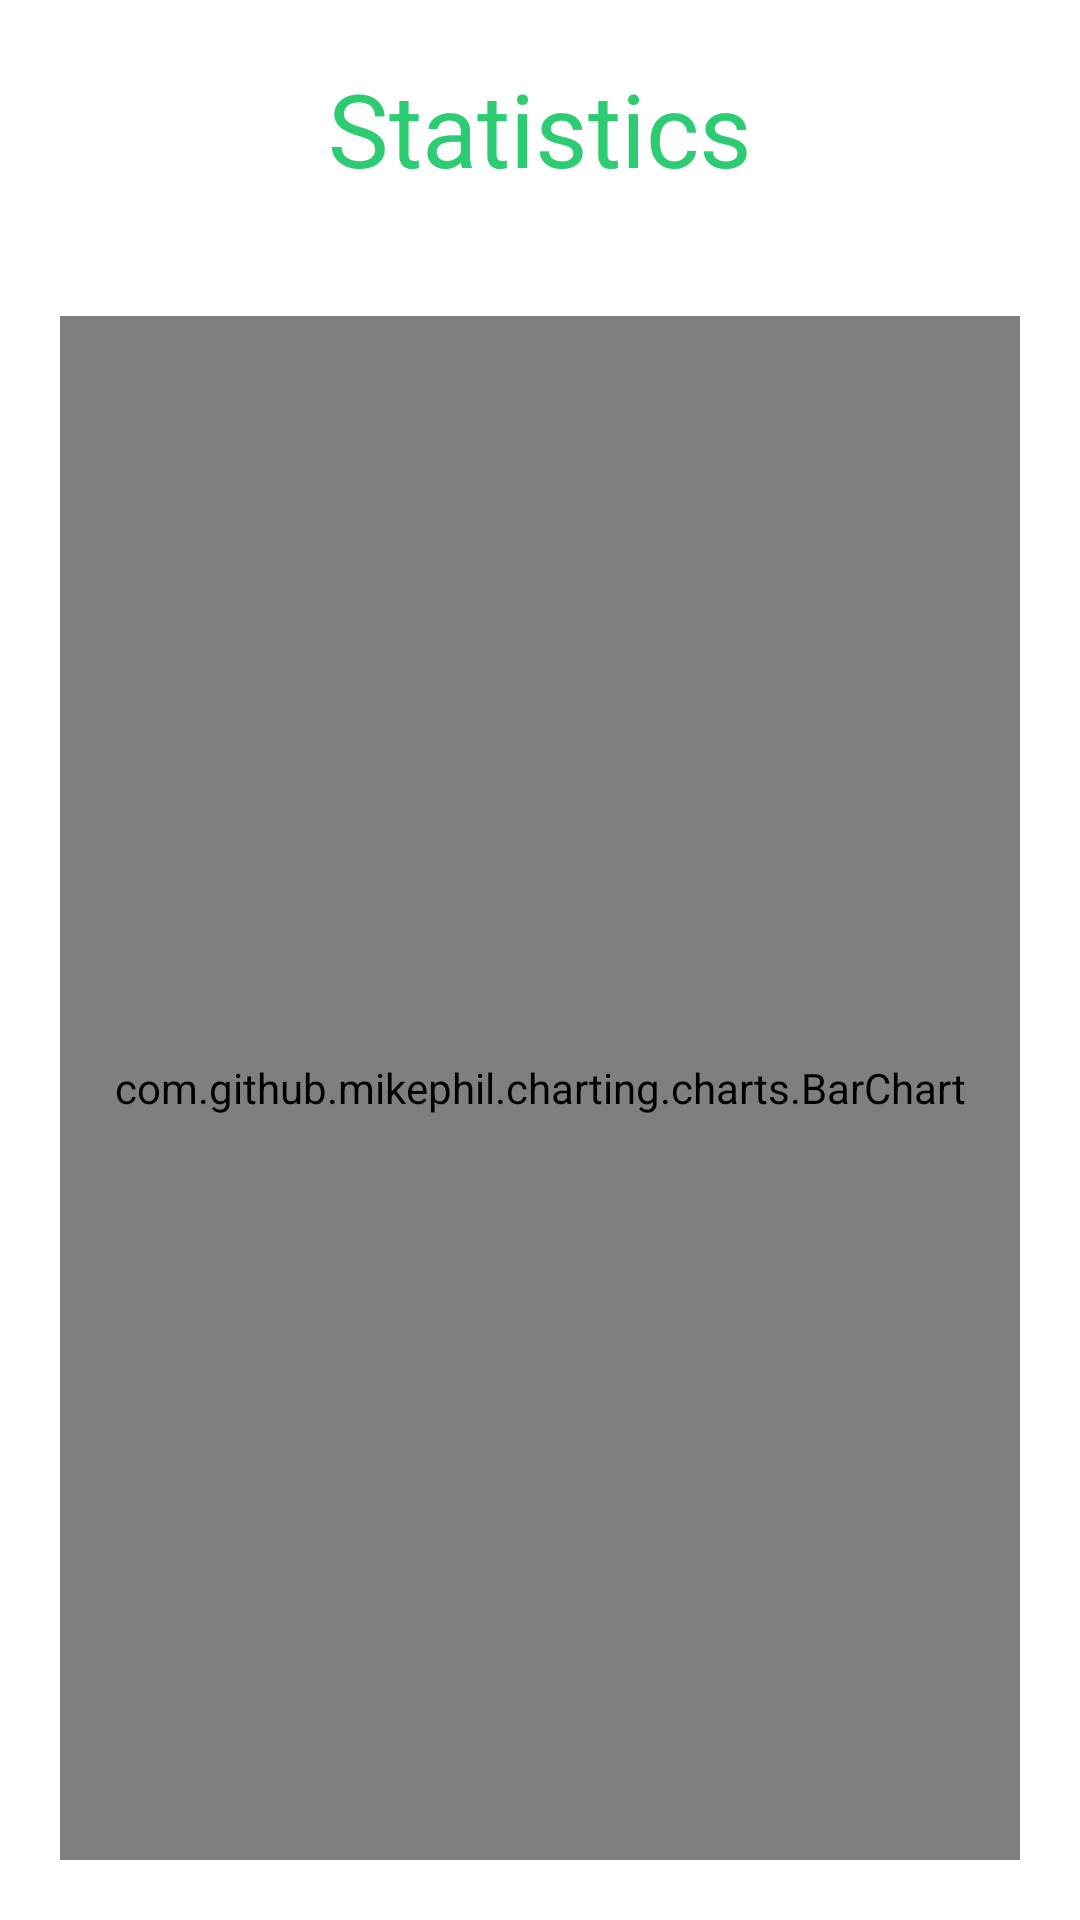

This screen was rendered from an Android layout file. Write that file and the resources it references.
<!-- AndroidManifest.xml: application theme AppTheme -->
<!-- res/layout/activity_statistics.xml -->
<?xml version="1.0" encoding="utf-8"?>
<LinearLayout
    android:layout_margin="@dimen/innerlayout_padding10"
    xmlns:android="http://schemas.android.com/apk/res/android"
    xmlns:app="http://schemas.android.com/apk/res-auto"
    xmlns:tools="http://schemas.android.com/tools"
    android:layout_width="match_parent"
    android:layout_height="match_parent"
    android:orientation="vertical"
    tools:context=".Statistics">

    <TextView
        android:layout_margin="@dimen/root_outer_padding"
        android:text="@string/stats_title"
        android:textSize="@dimen/little_large_text34"
        android:gravity="center"
        android:textColor="@color/colorPrimaryDark"
        android:layout_width="match_parent"
        android:layout_height="wrap_content"/>

    <com.github.mikephil.charting.charts.BarChart
        android:id="@+id/barchart_stats"
        android:layout_margin="@dimen/root_outer_padding"
        android:layout_width="match_parent"
        android:layout_height="match_parent"
        />

</LinearLayout>
<!-- resources referenced by this layout -->
<resources>
  <color name="colorPrimaryDark">#2ecc72</color>
  <dimen name="innerlayout_padding10">10dp</dimen>
  <dimen name="little_large_text34">34sp</dimen>
  <dimen name="root_outer_padding">20dp</dimen>
  <string name="stats_title">Statistics</string>
  <style name="AppTheme" parent="Theme.MaterialComponents.Light.NoActionBar">
          
          <item name="colorPrimary">@color/colorPrimary</item>
          <item name="colorPrimaryDark">@color/colorPrimaryDark</item>
          <item name="colorAccent">@color/colorAccent</item>
  
      <item name="android:windowContentTransitions">true</item>
  
      </style>
  <color name="colorPrimary">#7CEC9F</color>
  <color name="colorAccent">#F4C724</color>
</resources>
